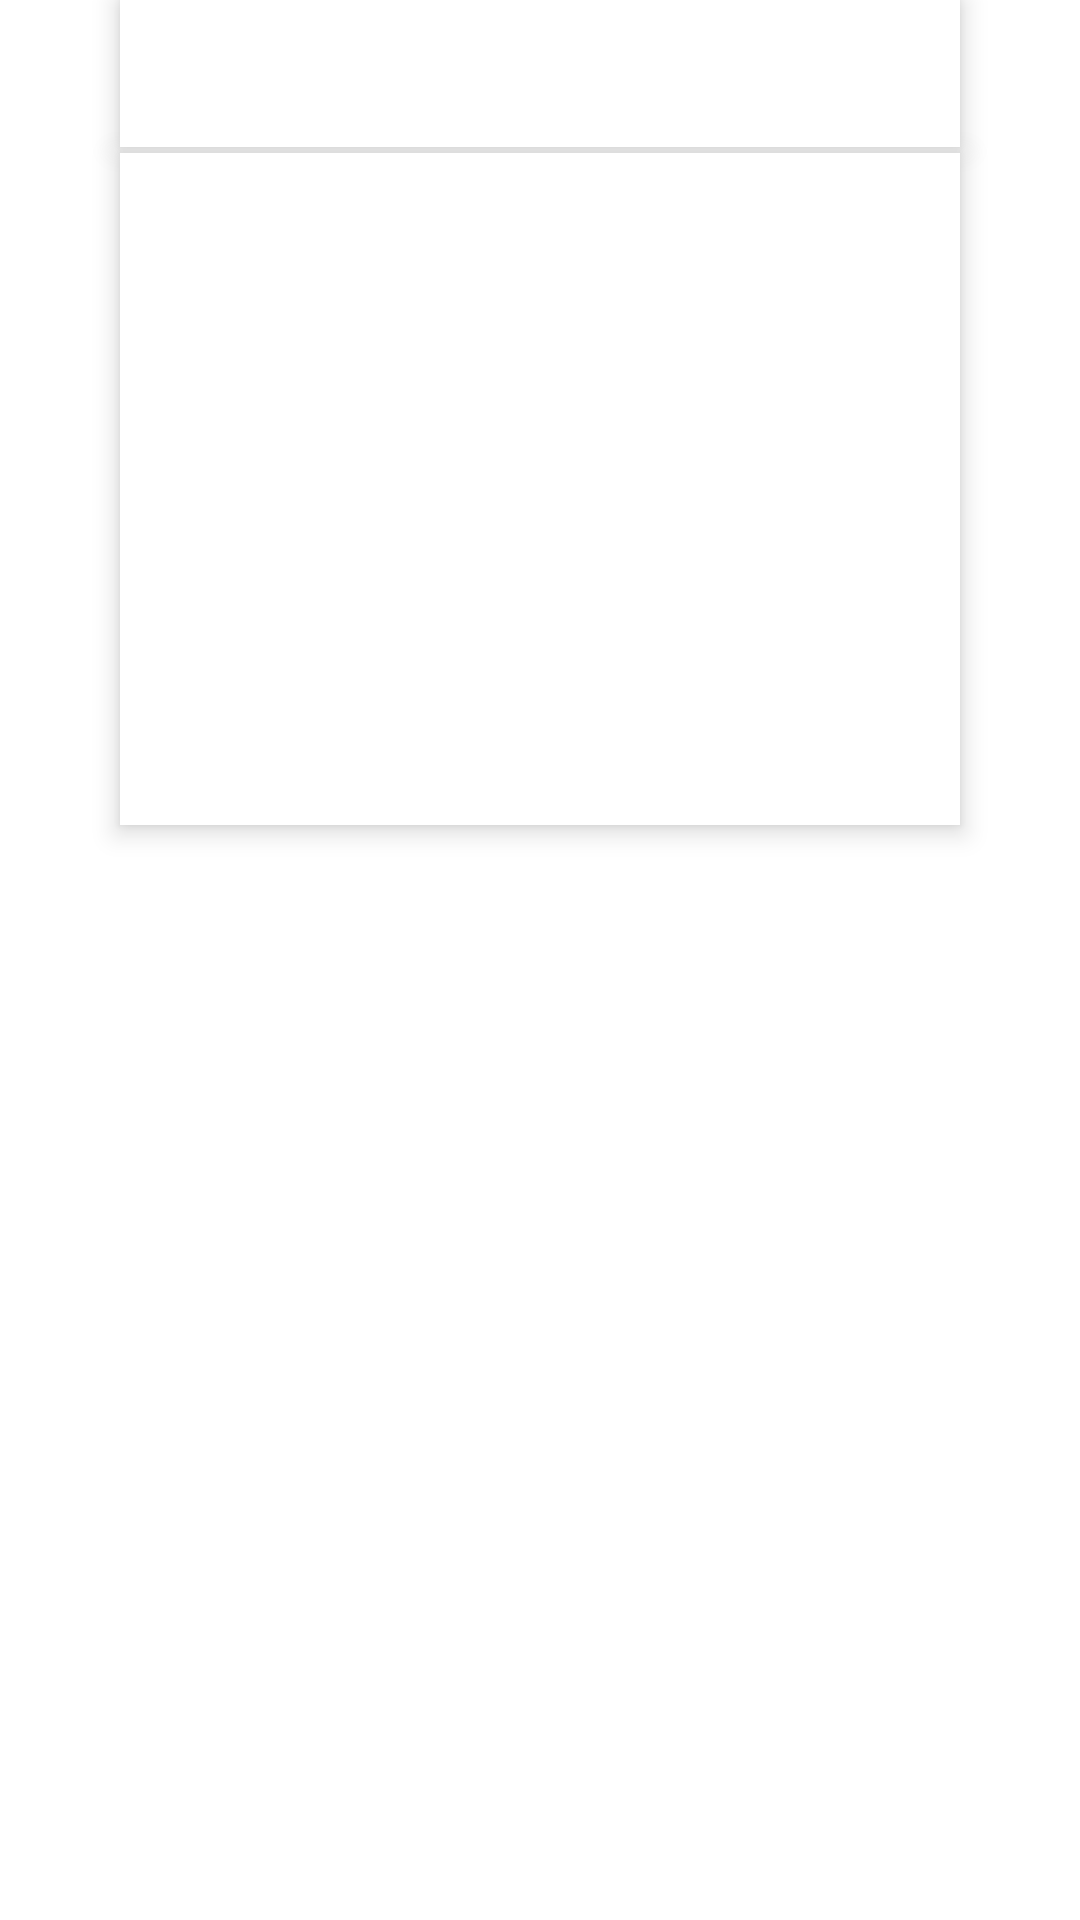

Write the Android layout XML for this screen, with the resource values it uses.
<!-- AndroidManifest.xml: application theme AppTheme -->
<!-- res/layout/date_schedule_item.xml -->
<?xml version="1.0" encoding="utf-8"?>

<layout xmlns:android="http://schemas.android.com/apk/res/android"
    xmlns:app="http://schemas.android.com/apk/res-auto">


    <LinearLayout
        android:layout_width="match_parent"
        android:layout_height="wrap_content"
        android:paddingStart="10dp"
        android:paddingEnd="10dp"
        android:orientation="vertical">

        <com.google.android.material.card.MaterialCardView
            android:layout_width="match_parent"
            android:layout_height="wrap_content"
            android:layout_marginStart="30dp"
            android:layout_marginEnd="30dp"
            app:cardCornerRadius="0dp"
            app:cardElevation="5dp">

            <LinearLayout
                android:layout_width="match_parent"
                android:layout_height="wrap_content"
                android:padding="10dp"
                android:orientation="vertical">

                <TextView
                    android:id="@+id/tv_dateLecture"
                    android:layout_width="match_parent"
                    android:layout_height="wrap_content"
                    android:textAlignment="center"
                    android:layout_marginBottom="10dp"
                    />

            </LinearLayout>

        </com.google.android.material.card.MaterialCardView>

        <com.google.android.material.card.MaterialCardView
            android:layout_width="match_parent"
            android:layout_height="wrap_content"
            android:layout_marginTop="2dp"
            android:layout_marginStart="30dp"
            android:layout_marginEnd="30dp"
            android:layout_marginBottom="2dp"
            app:cardCornerRadius="0dp"
            app:cardElevation="5dp">

            <LinearLayout
                android:layout_width="match_parent"
                android:layout_height="wrap_content"
                android:padding="30dp"
                android:orientation="vertical">

                <TextView
                    android:id="@+id/tv_subjectName"
                    android:layout_width="match_parent"
                    android:layout_height="wrap_content"
                    android:layout_marginBottom="10dp"
                    />

                <TextView
                    android:id="@+id/tv_teachers"
                    android:layout_width="match_parent"
                    android:layout_height="wrap_content"
                    android:layout_marginBottom="10dp"
                    />
                <TextView
                    android:id="@+id/tv_lections"
                    android:layout_width="match_parent"
                    android:layout_height="wrap_content"
                    android:layout_marginBottom="10dp"
                    />

                <TextView
                    android:id="@+id/tv_lectionRoom"
                    android:layout_width="match_parent"
                    android:layout_height="wrap_content"
                    android:layout_marginBottom="10dp"
                    />

                <TextView
                    android:id="@+id/tv_group"
                    android:layout_width="match_parent"
                    android:layout_height="wrap_content"
                    android:layout_marginBottom="10dp"
                    />

                <TextView
                    android:id="@+id/tv_timeLecture"
                    android:layout_width="match_parent"
                    android:layout_height="wrap_content"
                    />


            </LinearLayout>


        </com.google.android.material.card.MaterialCardView>

    </LinearLayout>

</layout>
<!-- resources referenced by this layout -->
<resources>
  <style name="AppTheme" parent="Theme.MaterialComponents.Light.NoActionBar">
          
         
          <item name="colorPrimary">@color/colorPrimary</item>
          <item name="colorPrimaryDark">@color/colorPrimaryDark</item>
          <item name="colorAccent">@color/colorAccent</item>
          <item name="drawerArrowStyle">@style/DrawerArrowStyle</item>
      </style>
  <color name="colorPrimary">#6200EE</color>
  <color name="colorPrimaryDark">#3700B3</color>
  <color name="colorAccent">#03DAC5</color>
  <style name="DrawerArrowStyle" parent="Widget.AppCompat.DrawerArrowToggle">
          <item name="spinBars">true</item>
          <item name="color">@color/colorWhite</item>
      </style>
  <color name="colorWhite">#FFFFFF</color>
</resources>
